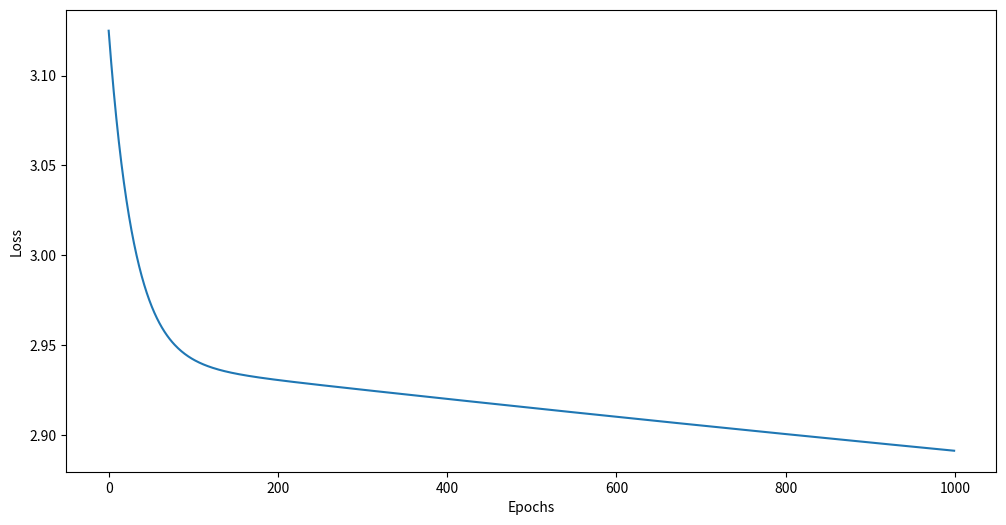

Recreate this plot in Python.
import numpy as np
import matplotlib.pyplot as plt

# Multiple linear regression from scratch
class LinearRegression:
  def __init__(self, X, y) -> None:
    assert len(X) == len(y), "Both arrays should be the same size"
    assert len(X.shape) > 1, "X should be a 2 dimentiona matrix"

    self.X = np.array(X)
    self.y = np.array(y)
    self.n = self.X.shape[0]

  def fit(self, L=0.001, epochs=1000):
    self.w = np.ones(shape=(self.X.shape[1] + 1))
    X = np.ones(shape=(self.X.shape[0], 1))
    self.X = np.hstack((X, self.X))
    self.loss = []

    for i in range(epochs):
      loss = (1/(2*self.n)) * np.sum((np.dot(self.X, self.w) - self.y) ** 2)
      self.loss.append(loss)

      dw = (1/self.n) * np.dot(self.X.T, (np.dot(self.X, self.w)) - self.y) 
      self.w = self.w - (L * dw)

    print("\n WEIGHTS LEARNT: ", self.w)

  def graph(self):
    plt.figure(figsize=[12, 6])

    plt.xlabel("Epochs")
    plt.ylabel("Loss")

    plt.plot(self.loss)
    plt.show()


np.random.seed(seed=102)

X = np.array([[1, 3], [1, 4], [1, 3], [1, 5]])
y = np.array([1, 4, 7, 8])

model = LinearRegression(X, y)

model.fit()
model.graph()
